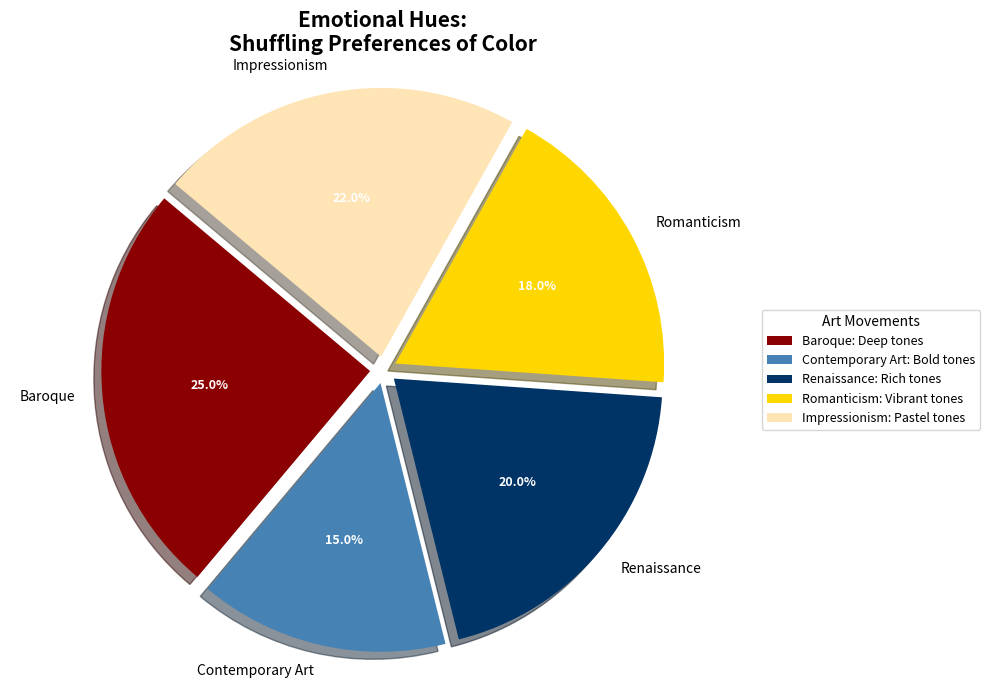

Reproduce this figure in Python.
import matplotlib.pyplot as plt

# Define art movements and their corresponding color usage percentages
art_movements = ['Baroque', 'Contemporary Art', 'Renaissance', 'Romanticism', 'Impressionism']
color_usage = [25, 15, 20, 18, 22]

# Colors associated with each art movement
colors = ['#8B0000', '#4682B4', '#003366', '#FFD700', '#FFE4B5']

# Create a standard pie chart
fig, ax = plt.subplots(figsize=(10, 7))
wedges, texts, autotexts = ax.pie(color_usage, labels=art_movements, autopct='%1.1f%%',
                                  startangle=140, colors=colors, shadow=True,
                                  explode=(0.05, 0.05, 0.05, 0.05, 0.05))

# Customize autotexts
plt.setp(autotexts, size=9, weight='bold', color='white')

# Title with altered look
plt.title("Emotional Hues:\nShuffling Preferences of Color", fontsize=15, fontweight='bold')

# Equal aspect ratio ensures that pie is drawn as a circle
ax.axis('equal')  

# Legend with altered context
ax.legend(wedges, [f'{movement}: {color} tones' for movement, color in zip(art_movements, ['Deep', 'Bold', 'Rich', 'Vibrant', 'Pastel'])],
          title="Art Movements", loc="center left", bbox_to_anchor=(1, 0, 0.5, 1), fontsize=9)

# Automatically adjust layout
plt.tight_layout()

# Display the plot
plt.show()
